Labelled photos from "recaptcha_tiles", an image-classification folder in likeblossom/breaking-reCAPTCHA. The possible labels are: bicycle, bridge, bus, car, chimney, crosswalk, hydrant, motorcycle, mountain, stairs, tractor, traffic light.

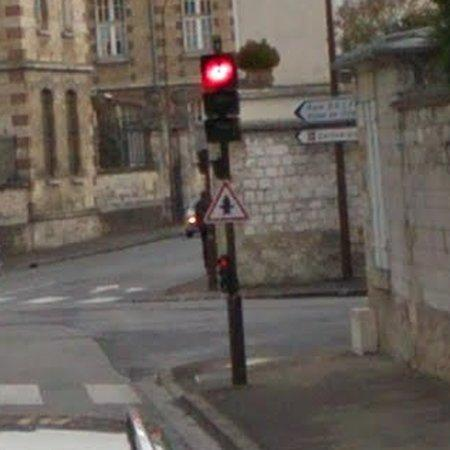
Label: traffic light

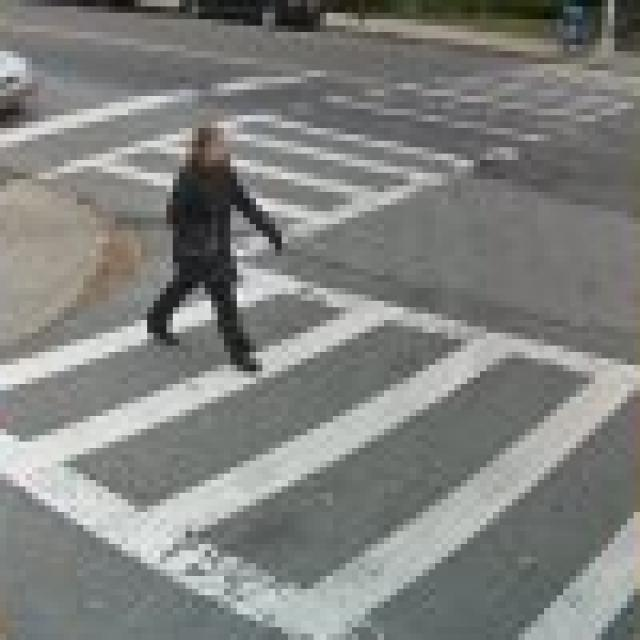
Label: crosswalk

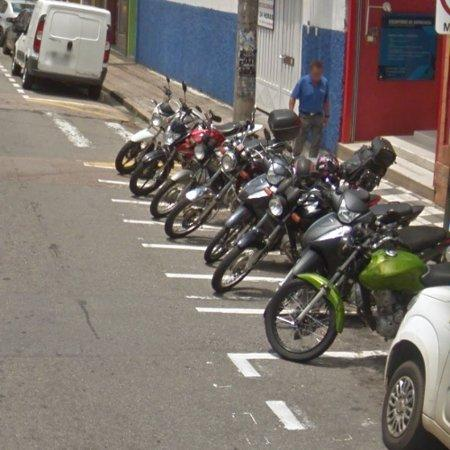
Label: motorcycle

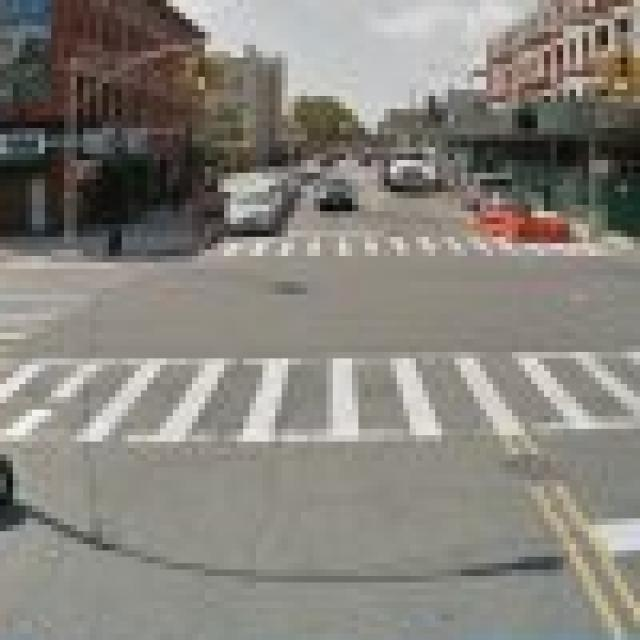
Label: crosswalk

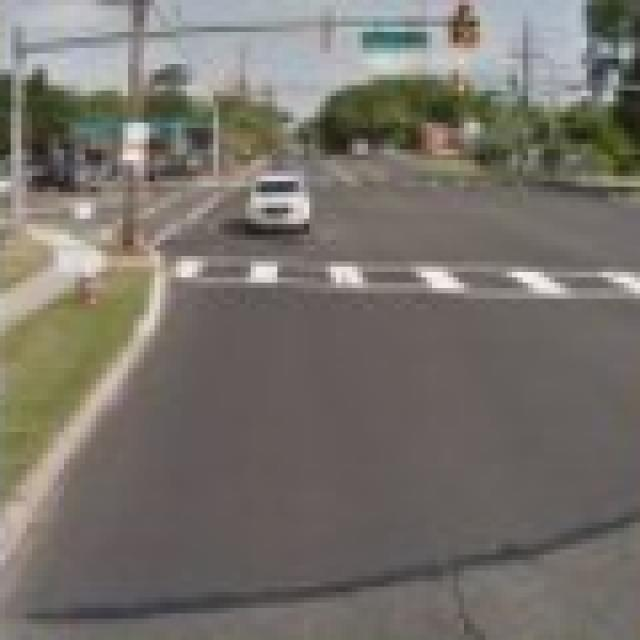
Label: crosswalk

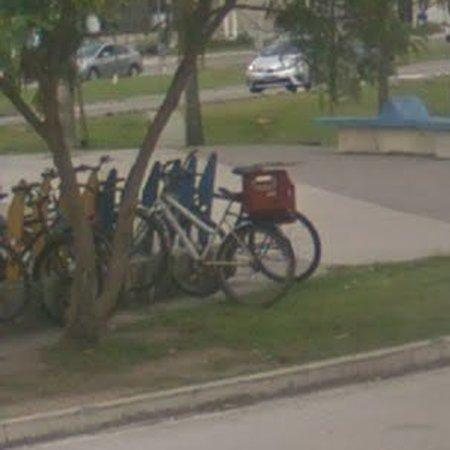
Label: bicycle
